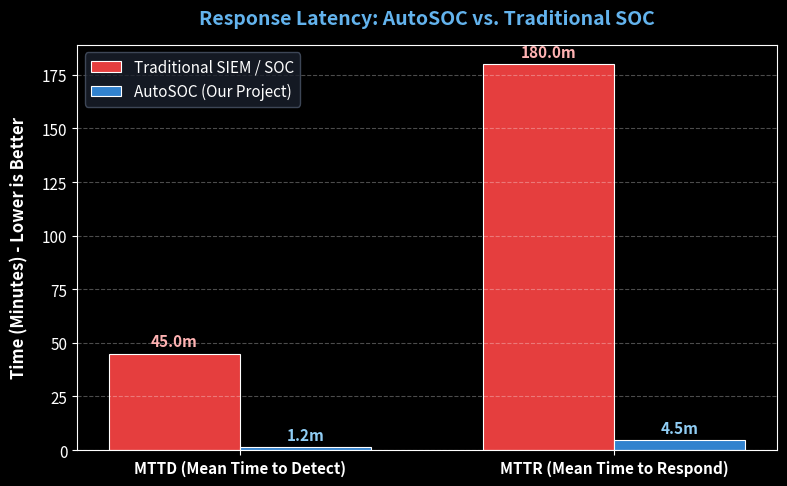
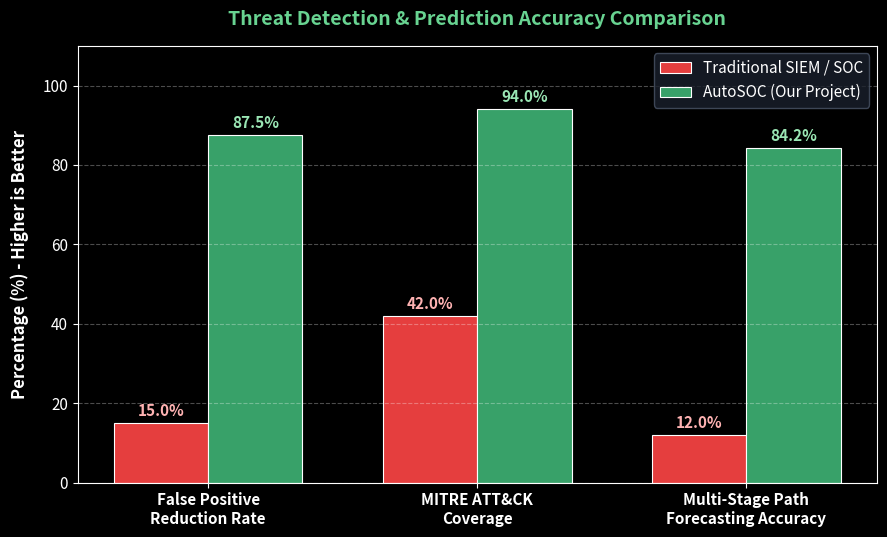
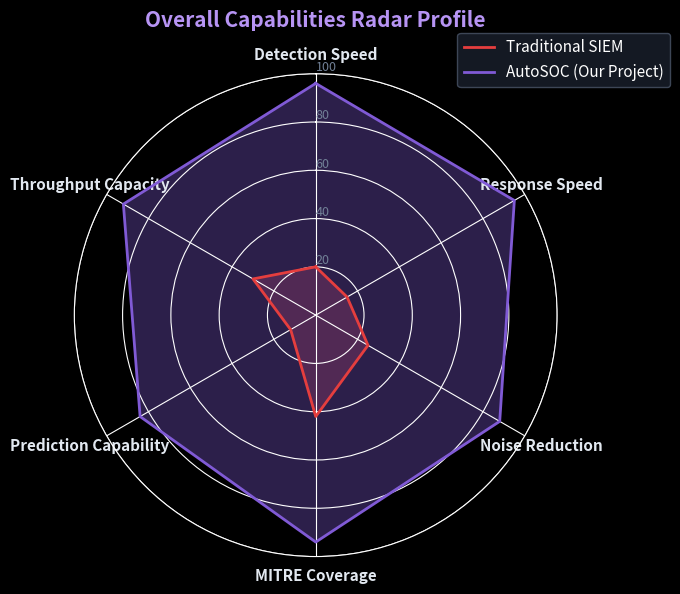
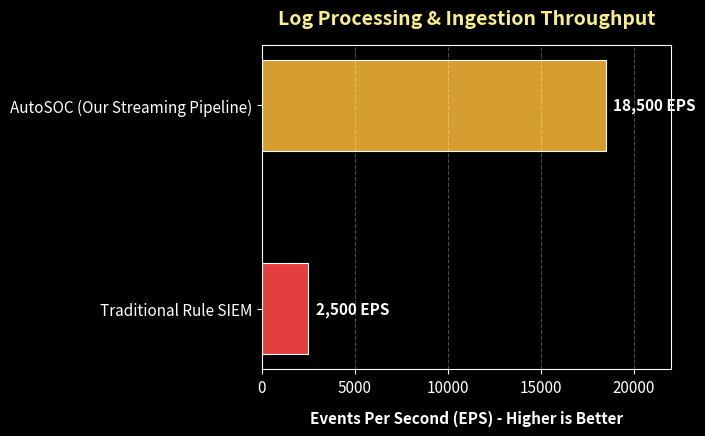

Recreate these plots in Python, in order.
import matplotlib.pyplot as plt
import numpy as np

# Set dark/modern plot style
plt.style.use('dark_background')
plt.rcParams['font.family'] = 'sans-serif'
plt.rcParams['font.size'] = 11

fig_dpi = 300

# ==========================================
# GRAPH 1: MTTD vs MTTR (Time Comparison in Minutes)
# ==========================================
metrics_time = ['MTTD (Mean Time to Detect)', 'MTTR (Mean Time to Respond)']
traditional_time = [45.0, 180.0]  # in minutes
autosoc_time = [1.2, 4.5]       # in minutes

x = np.arange(len(metrics_time))
width = 0.35

fig, ax = plt.subplots(figsize=(8, 5))
rects1 = ax.bar(x - width/2, traditional_time, width, label='Traditional SIEM / SOC', color='#e53e3e', edgecolor='#ffffff', linewidth=0.8)
rects2 = ax.bar(x + width/2, autosoc_time, width, label='AutoSOC (Our Project)', color='#3182ce', edgecolor='#ffffff', linewidth=0.8)

ax.set_ylabel('Time (Minutes) - Lower is Better', fontsize=12, fontweight='bold', labelpad=10)
ax.set_title('Response Latency: AutoSOC vs. Traditional SOC', fontsize=14, fontweight='bold', pad=15, color='#63b3ed')
ax.set_xticks(x)
ax.set_xticklabels(metrics_time, fontweight='bold')
ax.legend(frameon=True, facecolor='#1a202c', edgecolor='#4a5568')
ax.grid(axis='y', linestyle='--', alpha=0.3)

# Add values above bars
for rect in rects1:
    height = rect.get_height()
    ax.annotate(f'{height:.1f}m', xy=(rect.get_x() + rect.get_width() / 2, height),
                xytext=(0, 3), textcoords="offset points", ha='center', va='bottom', fontweight='bold', color='#feb2b2')

for rect in rects2:
    height = rect.get_height()
    ax.annotate(f'{height:.1f}m', xy=(rect.get_x() + rect.get_width() / 2, height),
                xytext=(0, 3), textcoords="offset points", ha='center', va='bottom', fontweight='bold', color='#90cdf4')

plt.tight_layout()
plt.savefig('comparison_response_time.png', dpi=fig_dpi)
plt.close()
print("Saved comparison_response_time.png")


# ==========================================
# GRAPH 2: Core Performance & Accuracy Metrics (%)
# ==========================================
metrics_pct = ['False Positive\nReduction Rate', 'MITRE ATT&CK\nCoverage', 'Multi-Stage Path\nForecasting Accuracy']
traditional_pct = [15.0, 42.0, 12.0]
autosoc_pct = [87.5, 94.0, 84.2]

x = np.arange(len(metrics_pct))

fig, ax = plt.subplots(figsize=(9, 5.5))
rects1 = ax.bar(x - width/2, traditional_pct, width, label='Traditional SIEM / SOC', color='#e53e3e', edgecolor='#ffffff', linewidth=0.8)
rects2 = ax.bar(x + width/2, autosoc_pct, width, label='AutoSOC (Our Project)', color='#38a169', edgecolor='#ffffff', linewidth=0.8)

ax.set_ylabel('Percentage (%) - Higher is Better', fontsize=12, fontweight='bold', labelpad=10)
ax.set_title('Threat Detection & Prediction Accuracy Comparison', fontsize=14, fontweight='bold', pad=15, color='#68d391')
ax.set_xticks(x)
ax.set_xticklabels(metrics_pct, fontweight='bold')
ax.set_ylim(0, 110)
ax.legend(frameon=True, facecolor='#1a202c', edgecolor='#4a5568')
ax.grid(axis='y', linestyle='--', alpha=0.3)

for rect in rects1:
    height = rect.get_height()
    ax.annotate(f'{height:.1f}%', xy=(rect.get_x() + rect.get_width() / 2, height),
                xytext=(0, 3), textcoords="offset points", ha='center', va='bottom', fontweight='bold', color='#feb2b2')

for rect in rects2:
    height = rect.get_height()
    ax.annotate(f'{height:.1f}%', xy=(rect.get_x() + rect.get_width() / 2, height),
                xytext=(0, 3), textcoords="offset points", ha='center', va='bottom', fontweight='bold', color='#9ae6b4')

plt.tight_layout()
plt.savefig('comparison_accuracy_metrics.png', dpi=fig_dpi)
plt.close()
print("Saved comparison_accuracy_metrics.png")


# ==========================================
# GRAPH 3: Radar / Spider Chart Overview (Normalized 0 - 100 Scale)
# ==========================================
categories = ['Detection Speed', 'Response Speed', 'Noise Reduction', 'MITRE Coverage', 'Prediction Capability', 'Throughput Capacity']
num_vars = len(categories)

# Normalized scale out of 100 (where 100 = optimal)
traditional_radar = [20, 15, 25, 42, 12, 30]
autosoc_radar = [96, 95, 88, 94, 84, 92]

angles = np.linspace(0, 2 * np.pi, num_vars, endpoint=False).tolist()
traditional_radar += traditional_radar[:1]
autosoc_radar += autosoc_radar[:1]
angles += angles[:1]

fig, ax = plt.subplots(figsize=(7, 7), subplot_kw=dict(polar=True))
ax.set_theta_offset(np.pi / 2)
ax.set_theta_direction(-1)

plt.xticks(angles[:-1], categories, color='#e2e8f0', size=11, fontweight='bold')
ax.set_rlabel_position(0)
plt.yticks([20, 40, 60, 80, 100], ["20", "40", "60", "80", "100"], color="#718096", size=9)
plt.ylim(0, 100)

ax.plot(angles, traditional_radar, linewidth=2, linestyle='solid', label='Traditional SIEM', color='#e53e3e')
ax.fill(angles, traditional_radar, color='#e53e3e', alpha=0.25)

ax.plot(angles, autosoc_radar, linewidth=2, linestyle='solid', label='AutoSOC (Our Project)', color='#805ad5')
ax.fill(angles, autosoc_radar, color='#805ad5', alpha=0.35)

plt.title('Overall Capabilities Radar Profile', size=15, color='#b794f4', y=1.08, fontweight='bold')
plt.legend(loc='upper right', bbox_to_anchor=(1.25, 1.1), frameon=True, facecolor='#1a202c', edgecolor='#4a5568')

plt.tight_layout()
plt.savefig('comparison_radar_chart.png', dpi=fig_dpi)
plt.close()
print("Saved comparison_radar_chart.png")


# ==========================================
# GRAPH 4: Log Ingestion & Processing Throughput (EPS)
# ==========================================
systems = ['Traditional Rule SIEM', 'AutoSOC (Our Streaming Pipeline)']
throughput = [2500, 18500]

fig, ax = plt.subplots(figsize=(7, 4.5))
bars = ax.barh(systems, throughput, color=['#e53e3e', '#d69e2e'], height=0.45, edgecolor='#ffffff', linewidth=0.8)

ax.set_xlabel('Events Per Second (EPS) - Higher is Better', fontsize=11, fontweight='bold', labelpad=10)
ax.set_title('Log Processing & Ingestion Throughput', fontsize=14, fontweight='bold', pad=15, color='#faf089')
ax.grid(axis='x', linestyle='--', alpha=0.3)
ax.set_xlim(0, 22000)

for bar in bars:
    width_val = bar.get_width()
    ax.annotate(f'{width_val:,} EPS', xy=(width_val + 400, bar.get_y() + bar.get_height() / 2),
                xytext=(0, 0), textcoords="offset points", ha='left', va='center', fontweight='bold', color='#ffffff')

plt.tight_layout()
plt.savefig('comparison_throughput_eps.png', dpi=fig_dpi)
plt.close()
print("Saved comparison_throughput_eps.png")
